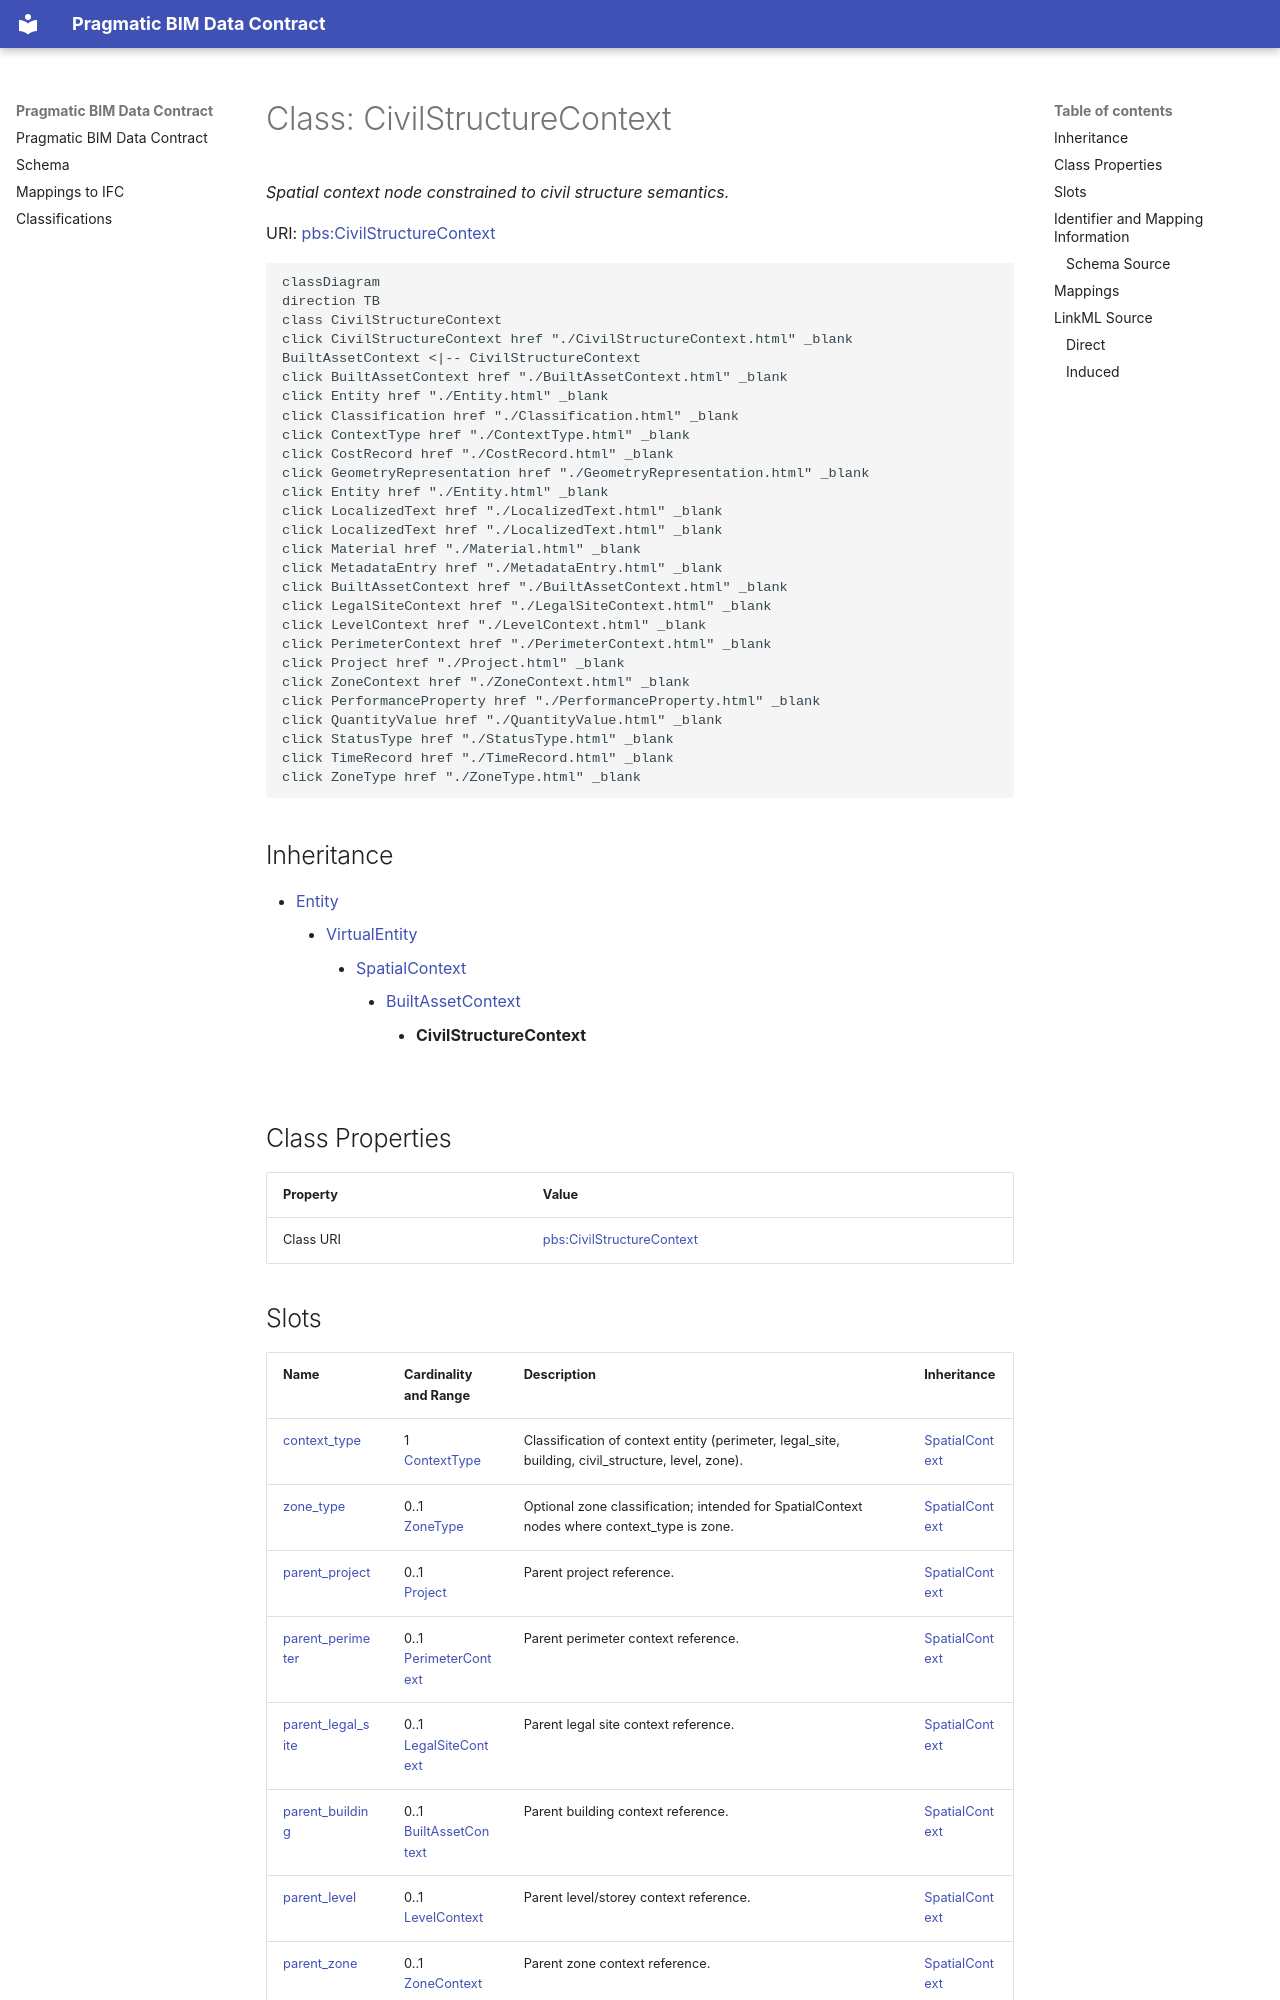

repository: pragmaticBIM/pragmatic-bim-data-contract · page: schema/CivilStructureContext.html · generator: mkdocs

---
search:
  boost: 10.0
---

# Class: CivilStructureContext 


_Spatial context node constrained to civil structure semantics._



<div data-search-exclude markdown="1">



URI: [pbs:CivilStructureContext](https://schema.pragmaticbim.ch/CivilStructureContext)





```mermaid
classDiagram
direction TB
class CivilStructureContext
click CivilStructureContext href "./CivilStructureContext.html" _blank
BuiltAssetContext <|-- CivilStructureContext
click BuiltAssetContext href "./BuiltAssetContext.html" _blank
click Entity href "./Entity.html" _blank
click Classification href "./Classification.html" _blank
click ContextType href "./ContextType.html" _blank
click CostRecord href "./CostRecord.html" _blank
click GeometryRepresentation href "./GeometryRepresentation.html" _blank
click Entity href "./Entity.html" _blank
click LocalizedText href "./LocalizedText.html" _blank
click LocalizedText href "./LocalizedText.html" _blank
click Material href "./Material.html" _blank
click MetadataEntry href "./MetadataEntry.html" _blank
click BuiltAssetContext href "./BuiltAssetContext.html" _blank
click LegalSiteContext href "./LegalSiteContext.html" _blank
click LevelContext href "./LevelContext.html" _blank
click PerimeterContext href "./PerimeterContext.html" _blank
click Project href "./Project.html" _blank
click ZoneContext href "./ZoneContext.html" _blank
click PerformanceProperty href "./PerformanceProperty.html" _blank
click QuantityValue href "./QuantityValue.html" _blank
click StatusType href "./StatusType.html" _blank
click TimeRecord href "./TimeRecord.html" _blank
click ZoneType href "./ZoneType.html" _blank
```





## Inheritance
* [Entity](Entity.md)
    * [VirtualEntity](VirtualEntity.md)
        * [SpatialContext](SpatialContext.md)
            * [BuiltAssetContext](BuiltAssetContext.md)
                * **CivilStructureContext**


## Class Properties

| Property | Value |
| --- | --- |
| Class URI | [pbs:CivilStructureContext](https://schema.pragmaticbim.ch/CivilStructureContext) |
